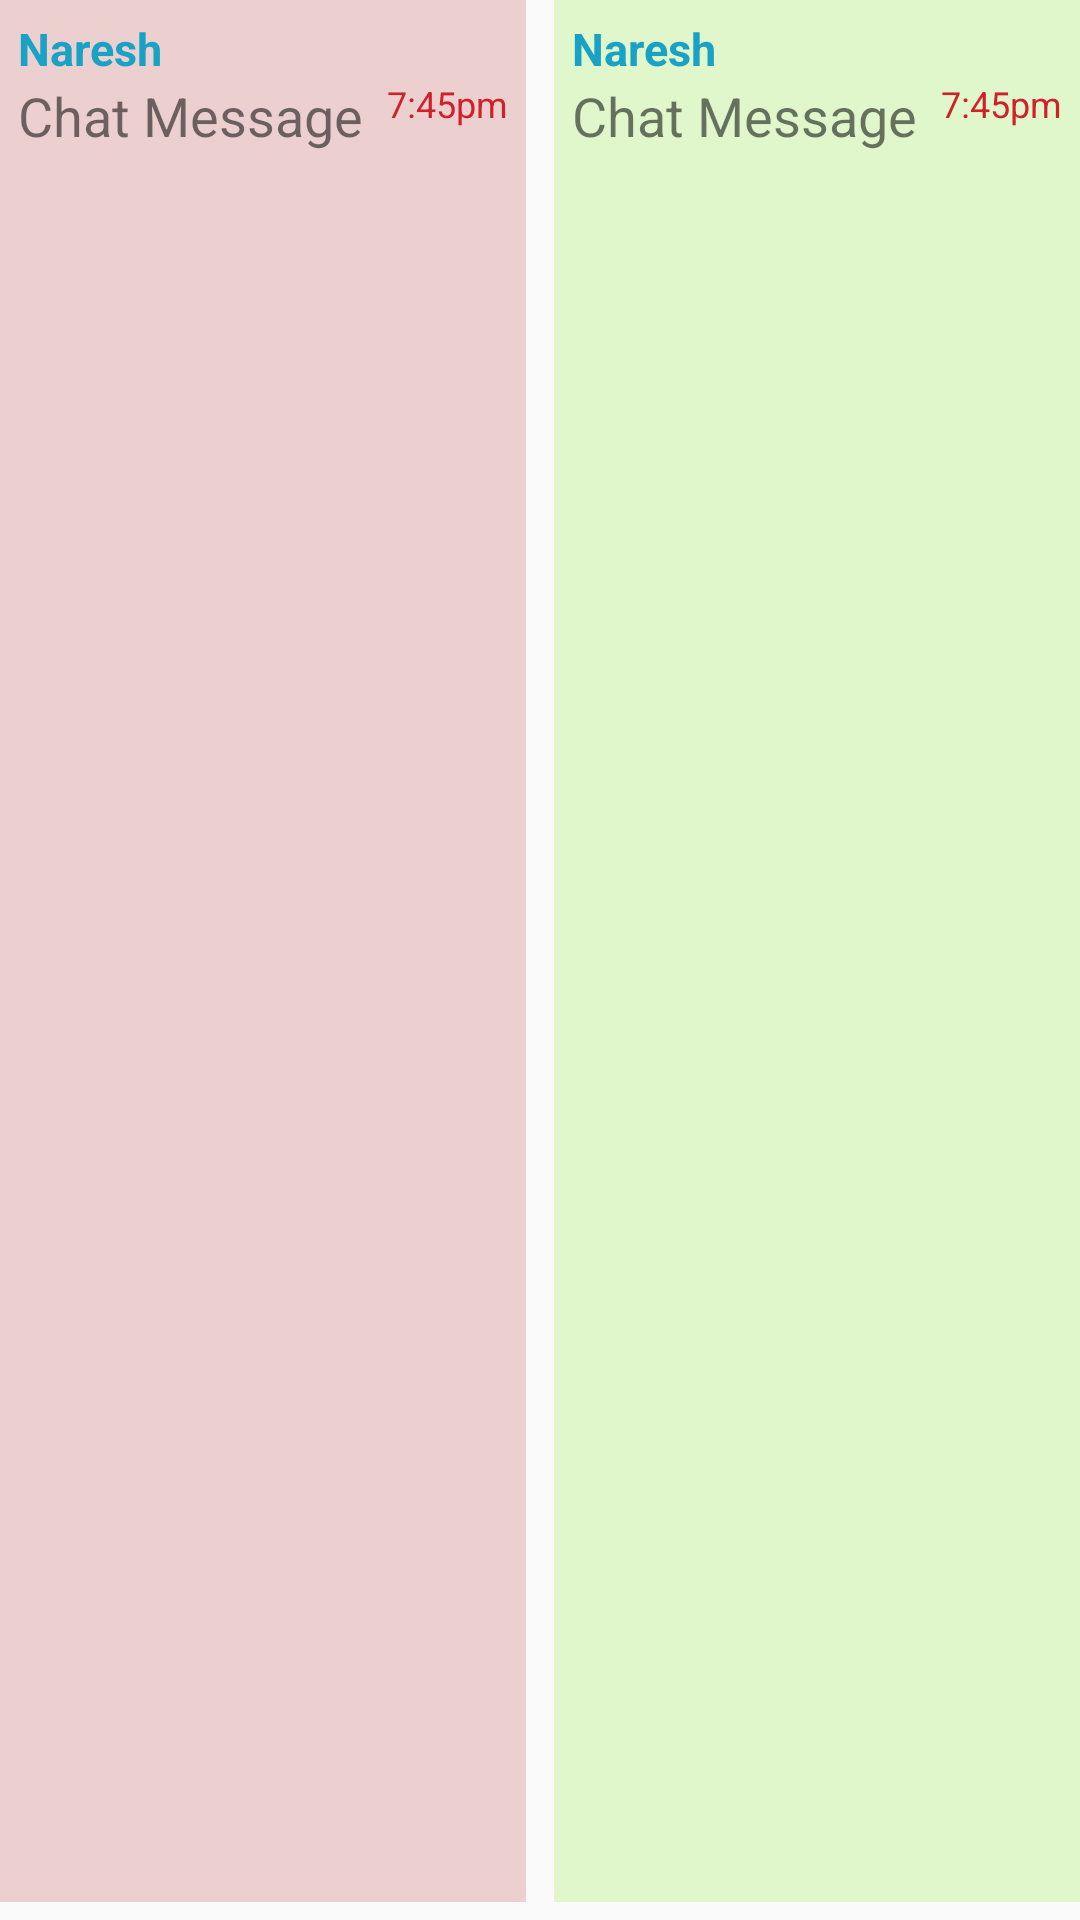

Here is an Android app screen rendered from its layout file. Give the layout XML and the strings, colors and styles it references.
<!-- AndroidManifest.xml: application theme AppTheme -->
<!-- res/layout/chat_layout.xml -->
<?xml version="1.0" encoding="utf-8"?>
<FrameLayout xmlns:android="http://schemas.android.com/apk/res/android"
    android:layout_width="match_parent"
    android:layout_height="wrap_content"
    >

  <LinearLayout
      android:id="@+id/chatHolder"
      android:layout_width="wrap_content"
      android:layout_height="match_parent"
      android:layout_marginBottom="@dimen/_6dp"
      android:background="@color/colorChatRight"
      android:orientation="vertical"
      android:padding="@dimen/_6dp"
      android:visibility="visible"
      >

    <RelativeLayout
        android:layout_width="wrap_content"
        android:layout_height="wrap_content"
        >
      <TextView
          android:id="@+id/chat_user"
          android:layout_width="wrap_content"
          android:layout_height="wrap_content"
          android:text="Naresh"
          android:textColor="@color/pn_blue"
          android:textSize="15sp"
          android:textStyle="bold"
          />

      <View
          android:id="@+id/user_presence"
          android:layout_width="10dp"
          android:layout_height="10dp"
          android:layout_centerVertical="true"
          android:layout_marginLeft="8dp"
          android:layout_marginStart="8dp"
          android:layout_toEndOf="@id/chat_user"
          android:layout_toRightOf="@id/chat_user"
          />
    </RelativeLayout>

    <RelativeLayout
        android:layout_width="wrap_content"
        android:layout_height="wrap_content"
        >

      <TextView
          android:id="@+id/chat_message"
          android:layout_width="wrap_content"
          android:layout_height="wrap_content"
          android:text="Chat Message"
          android:textSize="18sp"
          />
      <TextView
          android:id="@+id/chat_time"
          android:layout_width="wrap_content"
          android:layout_height="wrap_content"
          android:layout_marginLeft="8dp"
          android:layout_marginStart="8dp"
          android:layout_toEndOf="@id/chat_message"
          android:layout_toRightOf="@id/chat_message"
          android:gravity="end"
          android:text="7:45pm"
          android:textColor="@color/pn_red"
          android:textSize="12sp"
          />

    </RelativeLayout>


  </LinearLayout>

  <LinearLayout
      android:id="@+id/chatHolderLeft"
      android:layout_width="wrap_content"
      android:layout_height="match_parent"
      android:layout_gravity="right"
      android:layout_marginBottom="@dimen/_6dp"
      android:background="@color/colorChatLeft"
      android:orientation="vertical"
      android:padding="@dimen/_6dp"
      android:visibility="visible"
      >


    <RelativeLayout
        android:layout_width="wrap_content"
        android:layout_height="wrap_content"
        >
      <TextView
          android:id="@+id/chat_userLeft"
          android:layout_width="wrap_content"
          android:layout_height="wrap_content"
          android:text="Naresh"
          android:textColor="@color/pn_blue"
          android:textSize="15sp"
          android:textStyle="bold"
          />

      <View
          android:id="@+id/user_presenceLeft"
          android:layout_width="10dp"
          android:layout_height="10dp"
          android:layout_centerVertical="true"
          android:layout_marginLeft="8dp"
          android:layout_marginStart="8dp"
          android:layout_toEndOf="@id/chat_userLeft"
          android:layout_toRightOf="@id/chat_userLeft"
          />
    </RelativeLayout>

    <RelativeLayout
        android:layout_width="wrap_content"
        android:layout_height="wrap_content"
        >

      <TextView
          android:id="@+id/chat_messageLeft"
          android:layout_width="wrap_content"
          android:layout_height="wrap_content"
          android:text="Chat Message"
          android:textSize="18sp"
          />

      <TextView
          android:id="@+id/chat_timeLeft"
          android:layout_width="wrap_content"
          android:layout_height="wrap_content"
          android:layout_marginLeft="8dp"
          android:layout_marginStart="8dp"
          android:layout_toEndOf="@id/chat_messageLeft"
          android:layout_toRightOf="@id/chat_messageLeft"
          android:gravity="end"
          android:text="7:45pm"
          android:textColor="@color/pn_red"
          android:textSize="12sp"
          />

    </RelativeLayout>

  </LinearLayout>
</FrameLayout>
<!-- resources referenced by this layout -->
<resources>
  <color name="colorChatLeft">#dff7ca</color>
  <color name="colorChatRight">#ecd0d0</color>
  <color name="pn_blue">#ff19a2c6</color>
  <color name="pn_red">#d02129</color>
  <dimen name="_6dp">6dp</dimen>
  <style name="AppTheme" parent="Theme.AppCompat.Light.DarkActionBar">
          
          <item name="colorPrimary">@color/colorPrimary</item>
          <item name="colorPrimaryDark">@color/colorPrimaryDark</item>
          <item name="colorAccent">@color/colorAccent</item>
      </style>
  <color name="colorPrimary">#7e12ef</color>
  <color name="colorPrimaryDark">#870c81</color>
  <color name="colorAccent">#f90658</color>
</resources>
